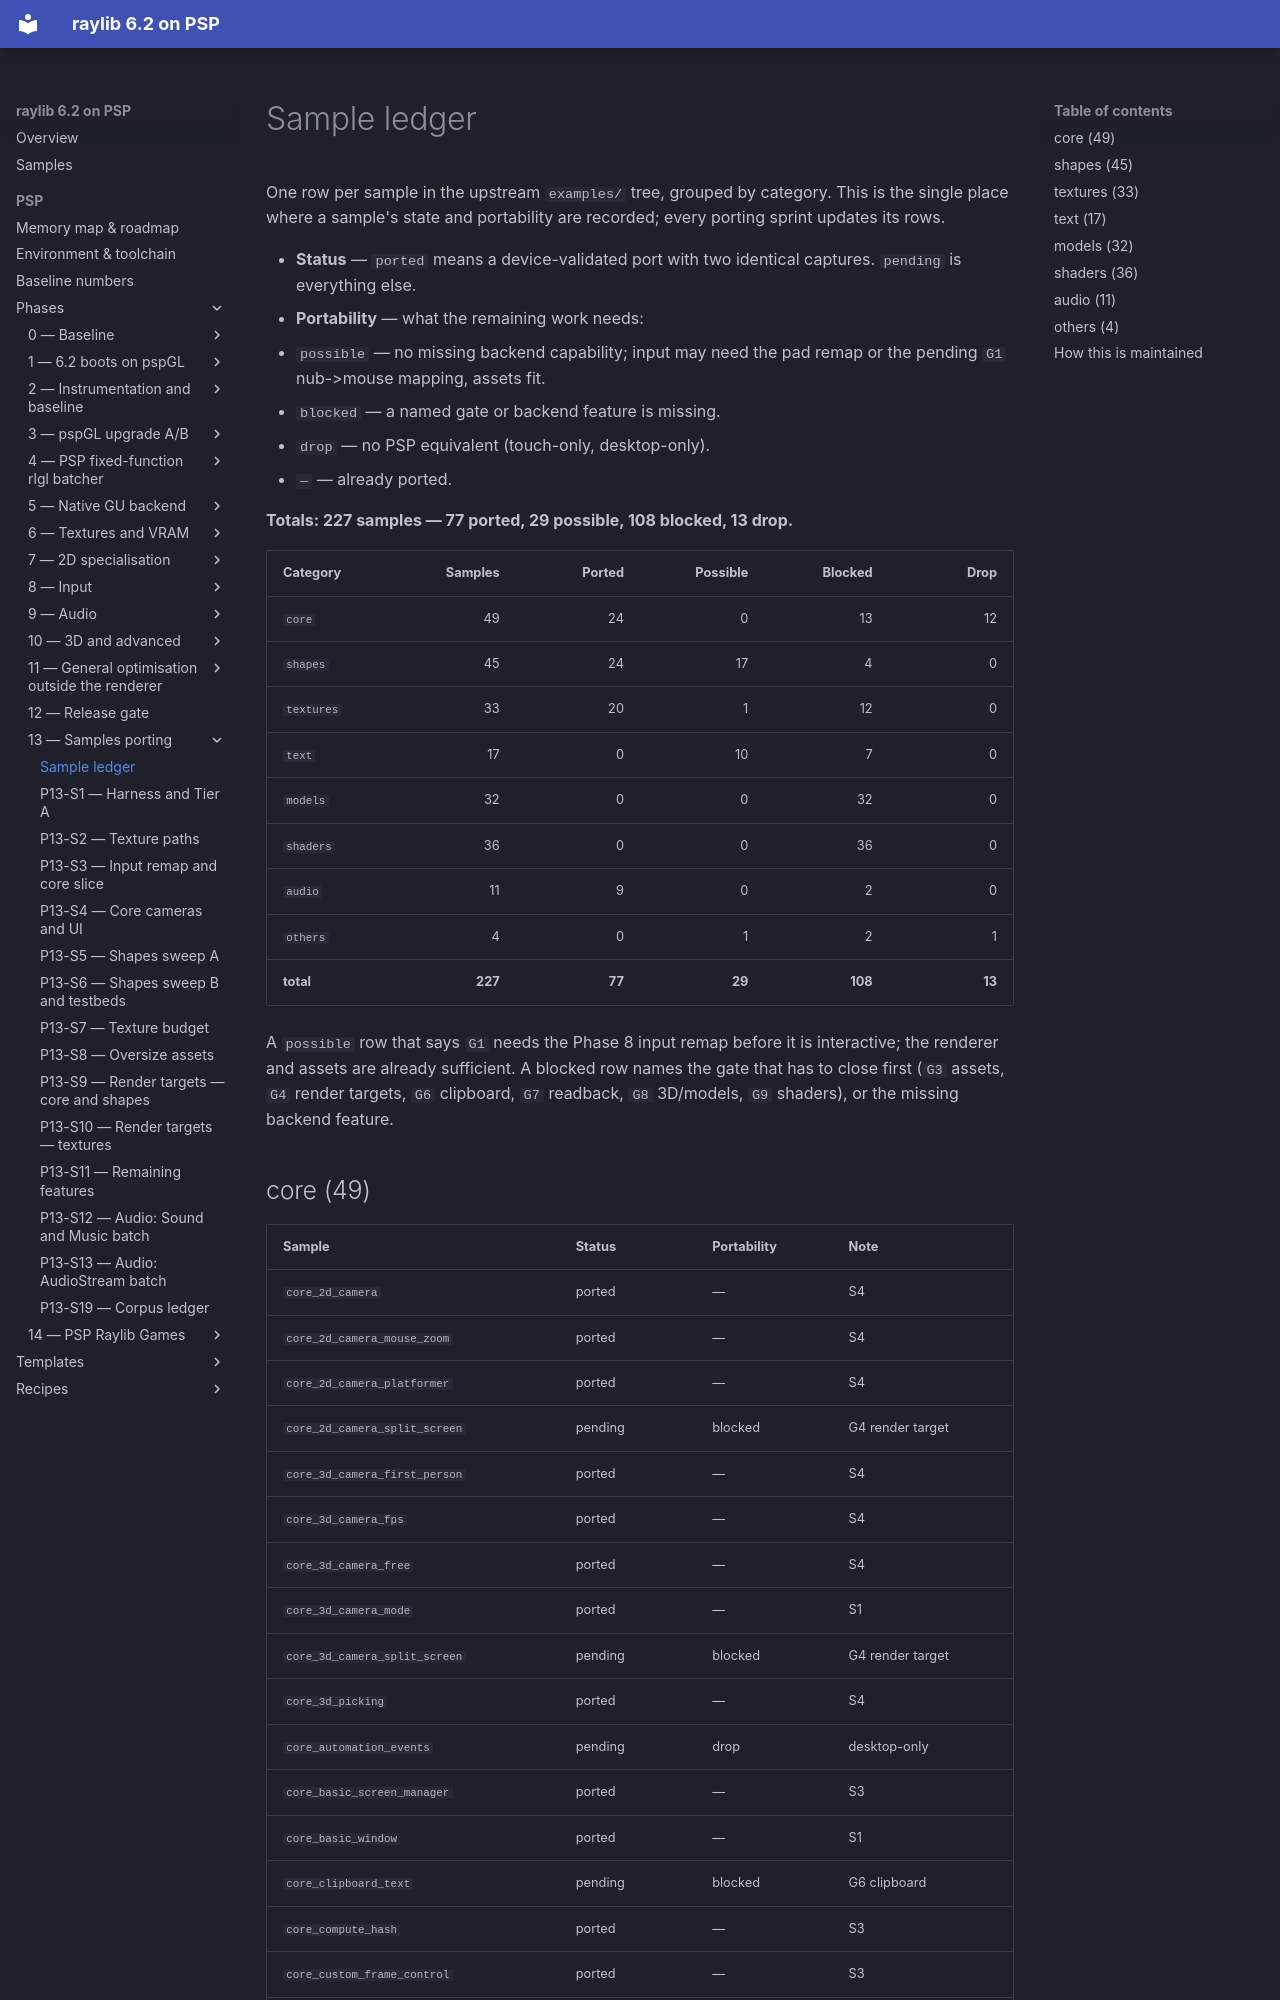

repository: nikmes/raylib · page: psp/phases/13-samples-porting/ledger/index.html · generator: mkdocs

# Sample ledger

One row per sample in the upstream `examples/` tree, grouped by category. This is the single place where a
sample's state and portability are recorded; every porting sprint updates its rows.

- **Status** — `ported` means a device-validated port with two identical captures. `pending` is everything else.
- **Portability** — what the remaining work needs:
  - `possible` — no missing backend capability; input may need the pad remap or the pending `G1` nub->mouse
    mapping, assets fit.
  - `blocked` — a named gate or backend feature is missing.
  - `drop` — no PSP equivalent (touch-only, desktop-only).
  - `—` — already ported.

**Totals: 227 samples — 77 ported, 29 possible, 108 blocked, 13 drop.**

| Category | Samples | Ported | Possible | Blocked | Drop |
|---|---:|---:|---:|---:|---:|
| `core` | 49 | 24 | 0 | 13 | 12 |
| `shapes` | 45 | 24 | 17 | 4 | 0 |
| `textures` | 33 | 20 | 1 | 12 | 0 |
| `text` | 17 | 0 | 10 | 7 | 0 |
| `models` | 32 | 0 | 0 | 32 | 0 |
| `shaders` | 36 | 0 | 0 | 36 | 0 |
| `audio` | 11 | 9 | 0 | 2 | 0 |
| `others` | 4 | 0 | 1 | 2 | 1 |
| **total** | **227** | **77** | **29** | **108** | **13** |

A `possible` row that says `G1` needs the Phase 8 input remap before it is interactive; the renderer and assets
are already sufficient. A blocked row names the gate that has to close first (`G3` assets, `G4` render targets,
`G6` clipboard, `G7` readback, `G8` 3D/models, `G9` shaders), or the missing backend feature.
